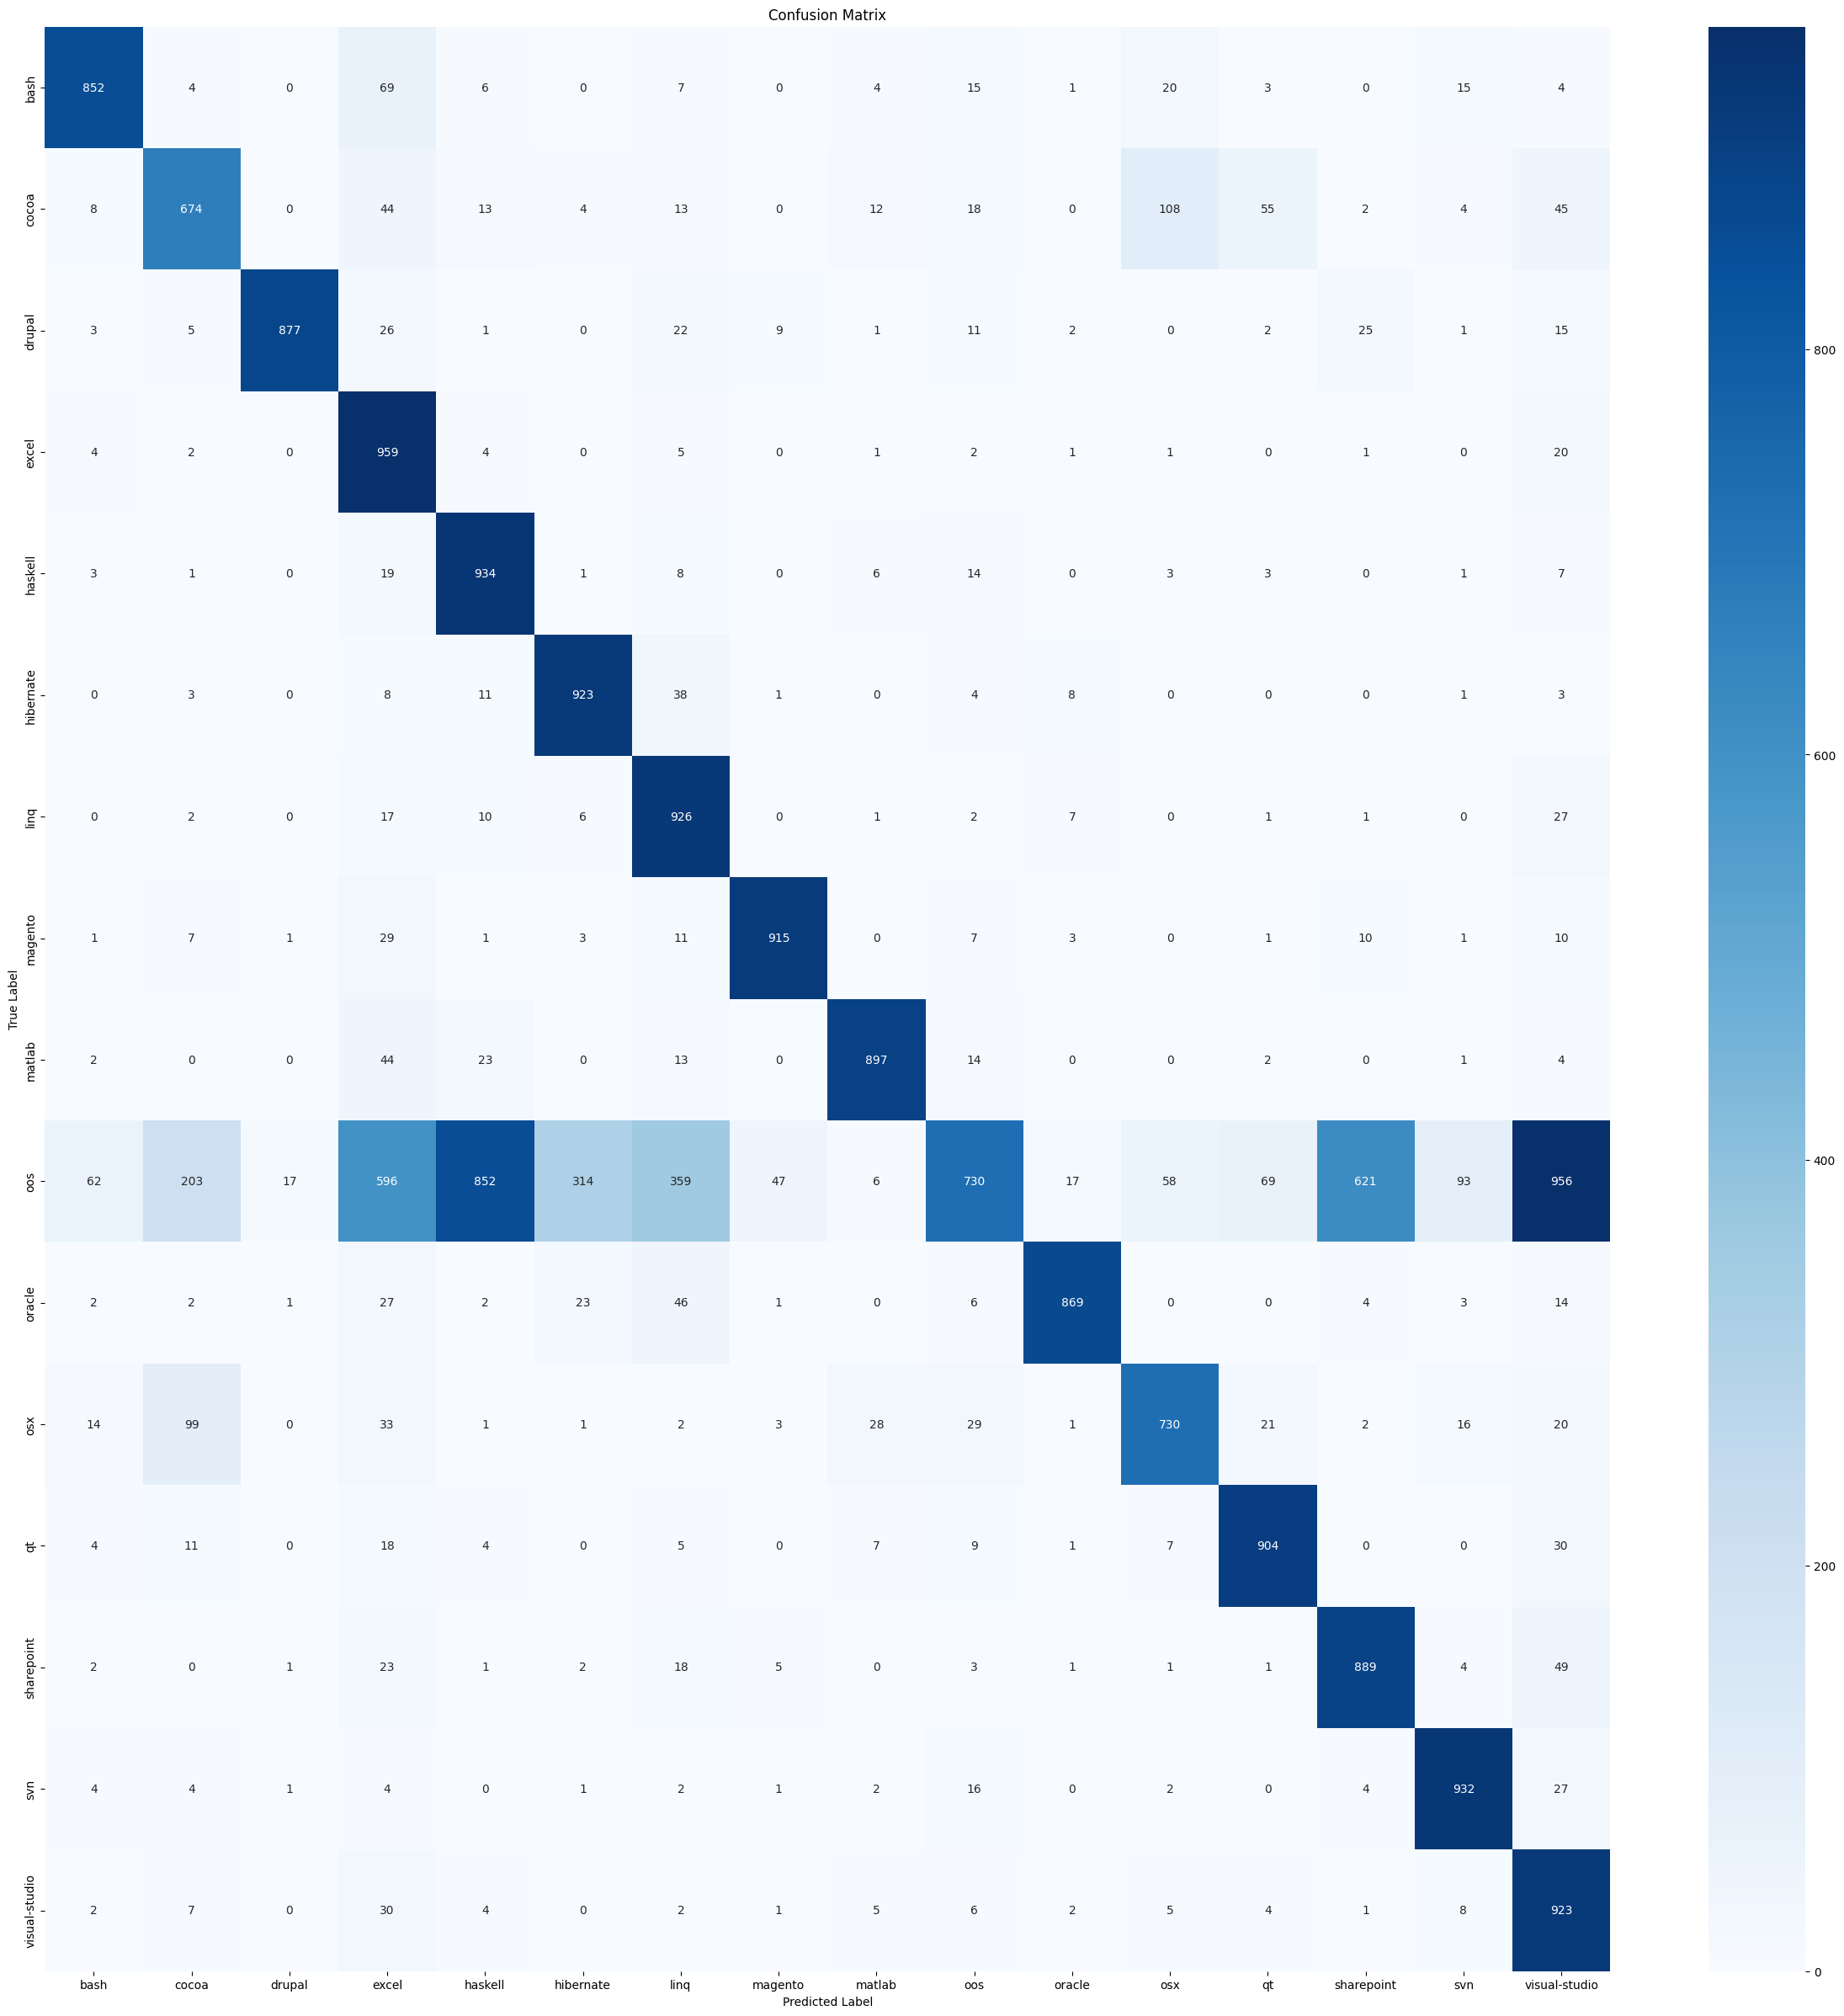

Values plotted in this chart, from the file beside it:
, bash, cocoa, drupal, excel, haskell, hibernate, linq, magento, matlab, oos, oracle, osx, qt, sharepoint, svn, visual-studio
bash, 852, 4, 0, 69, 6, 0, 7, 0, 4, 15, 1, 20, 3, 0, 15, 4
cocoa, 8, 674, 0, 44, 13, 4, 13, 0, 12, 18, 0, 108, 55, 2, 4, 45
drupal, 3, 5, 877, 26, 1, 0, 22, 9, 1, 11, 2, 0, 2, 25, 1, 15
excel, 4, 2, 0, 959, 4, 0, 5, 0, 1, 2, 1, 1, 0, 1, 0, 20
haskell, 3, 1, 0, 19, 934, 1, 8, 0, 6, 14, 0, 3, 3, 0, 1, 7
hibernate, 0, 3, 0, 8, 11, 923, 38, 1, 0, 4, 8, 0, 0, 0, 1, 3
linq, 0, 2, 0, 17, 10, 6, 926, 0, 1, 2, 7, 0, 1, 1, 0, 27
magento, 1, 7, 1, 29, 1, 3, 11, 915, 0, 7, 3, 0, 1, 10, 1, 10
matlab, 2, 0, 0, 44, 23, 0, 13, 0, 897, 14, 0, 0, 2, 0, 1, 4
oos, 62, 203, 17, 596, 852, 314, 359, 47, 6, 730, 17, 58, 69, 621, 93, 956
oracle, 2, 2, 1, 27, 2, 23, 46, 1, 0, 6, 869, 0, 0, 4, 3, 14
osx, 14, 99, 0, 33, 1, 1, 2, 3, 28, 29, 1, 730, 21, 2, 16, 20
qt, 4, 11, 0, 18, 4, 0, 5, 0, 7, 9, 1, 7, 904, 0, 0, 30
sharepoint, 2, 0, 1, 23, 1, 2, 18, 5, 0, 3, 1, 1, 1, 889, 4, 49
svn, 4, 4, 1, 4, 0, 1, 2, 1, 2, 16, 0, 2, 0, 4, 932, 27
visual-studio, 2, 7, 0, 30, 4, 0, 2, 1, 5, 6, 2, 5, 4, 1, 8, 923
